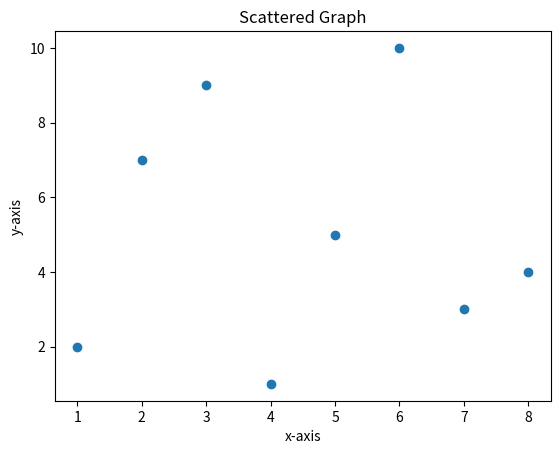

Source code (Python):
# Import the matplotlib pyplot library for plotting
import matplotlib.pyplot as plt

# Define lists for x and y data points
x = [1, 2, 3, 4, 5, 6, 7, 8]  # List of x-axis values
y = [2, 7, 9, 1, 5, 10, 3, 4]  # List of corresponding y-axis values

# Create a scatter plot with these data points
plt.scatter(x, y)  # Plots each data point as a circle on the specified coordinates

# Add labels to the x and y axes for clarity
plt.xlabel('x-axis')  # Label for the horizontal axis
plt.ylabel('y-axis')  # Label for the vertical axis

# Add a descriptive title to the plot
plt.title('Scattered Graph')  # Identifies the purpose of the plot

# Display the plot for user interaction
plt.show()  # Makes the plot visible
